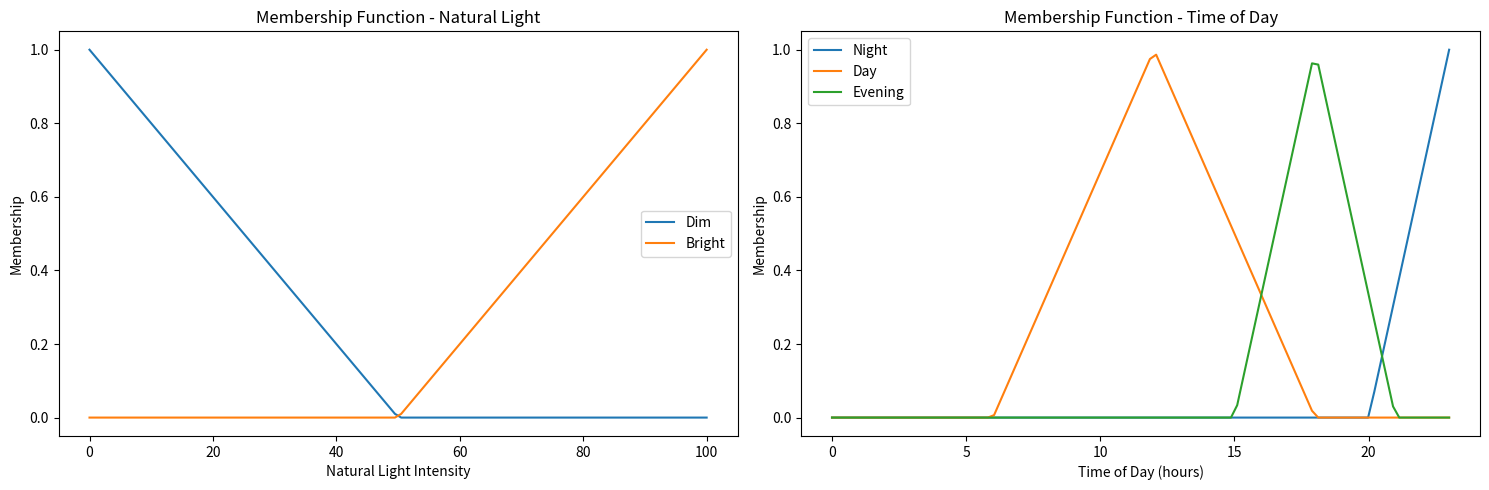

Generate this figure with matplotlib:
import numpy as np
import matplotlib.pyplot as plt

class RoomLightingController:
    def __init__(self):
        pass

    def evaluate(self, natural_light_level, time_of_day):
        if time_of_day < 6 or time_of_day > 20:  # Nighttime
            artificial_light = max(0, 100 - natural_light_level)
        elif 6 <= time_of_day <= 18:  # Daytime
            artificial_light = max(0, 50 - 0.5 * natural_light_level)
        else:  # Evening or early morning
            artificial_light = max(0, 75 - 0.75 * natural_light_level)

        return artificial_light

    def plot_membership_functions(self):
        natural_light_range = np.linspace(0, 100, 100)
        time_of_day_range = np.linspace(0, 23, 100)
        membership_dim = np.maximum(0, 1 - natural_light_range / 50)
        membership_bright = np.maximum(0, (natural_light_range - 50) / 50)
        membership_night = np.maximum(0, 1 - np.abs(time_of_day_range - 23) / 3)
        membership_day = np.maximum(0, 1 - np.abs(time_of_day_range - 12) / 6)
        membership_evening = np.maximum(0, 1 - np.abs(time_of_day_range - 18) / 3)

        plt.figure(figsize=(15, 5))
        plt.subplot(1, 2, 1)
        plt.plot(natural_light_range, membership_dim, label='Dim')
        plt.plot(natural_light_range, membership_bright, label='Bright')
        plt.title('Membership Function - Natural Light')
        plt.xlabel('Natural Light Intensity')
        plt.ylabel('Membership')
        plt.legend()
        plt.subplot(1, 2, 2)
        plt.plot(time_of_day_range, membership_night, label='Night')
        plt.plot(time_of_day_range, membership_day, label='Day')
        plt.plot(time_of_day_range, membership_evening, label='Evening')
        plt.title('Membership Function - Time of Day')
        plt.xlabel('Time of Day (hours)')
        plt.ylabel('Membership')
        plt.legend()
        plt.tight_layout()
        plt.show()

if __name__ == "__main__":
    lighting_controller = RoomLightingController()
    lighting_controller.plot_membership_functions()
    natural_light_input = 30  # Natural light intensity (0 to 100)
    time_of_day_input = 21   # Hour of the day (0 to 23)
    artificial_light = lighting_controller.evaluate(natural_light_input, time_of_day_input)

    print(f"Natural Light Intensity: {natural_light_input}")
    print(f"Time of Day: {time_of_day_input}:00")
    print(f"Artificial Lighting Brightness: {artificial_light:.2f}")
